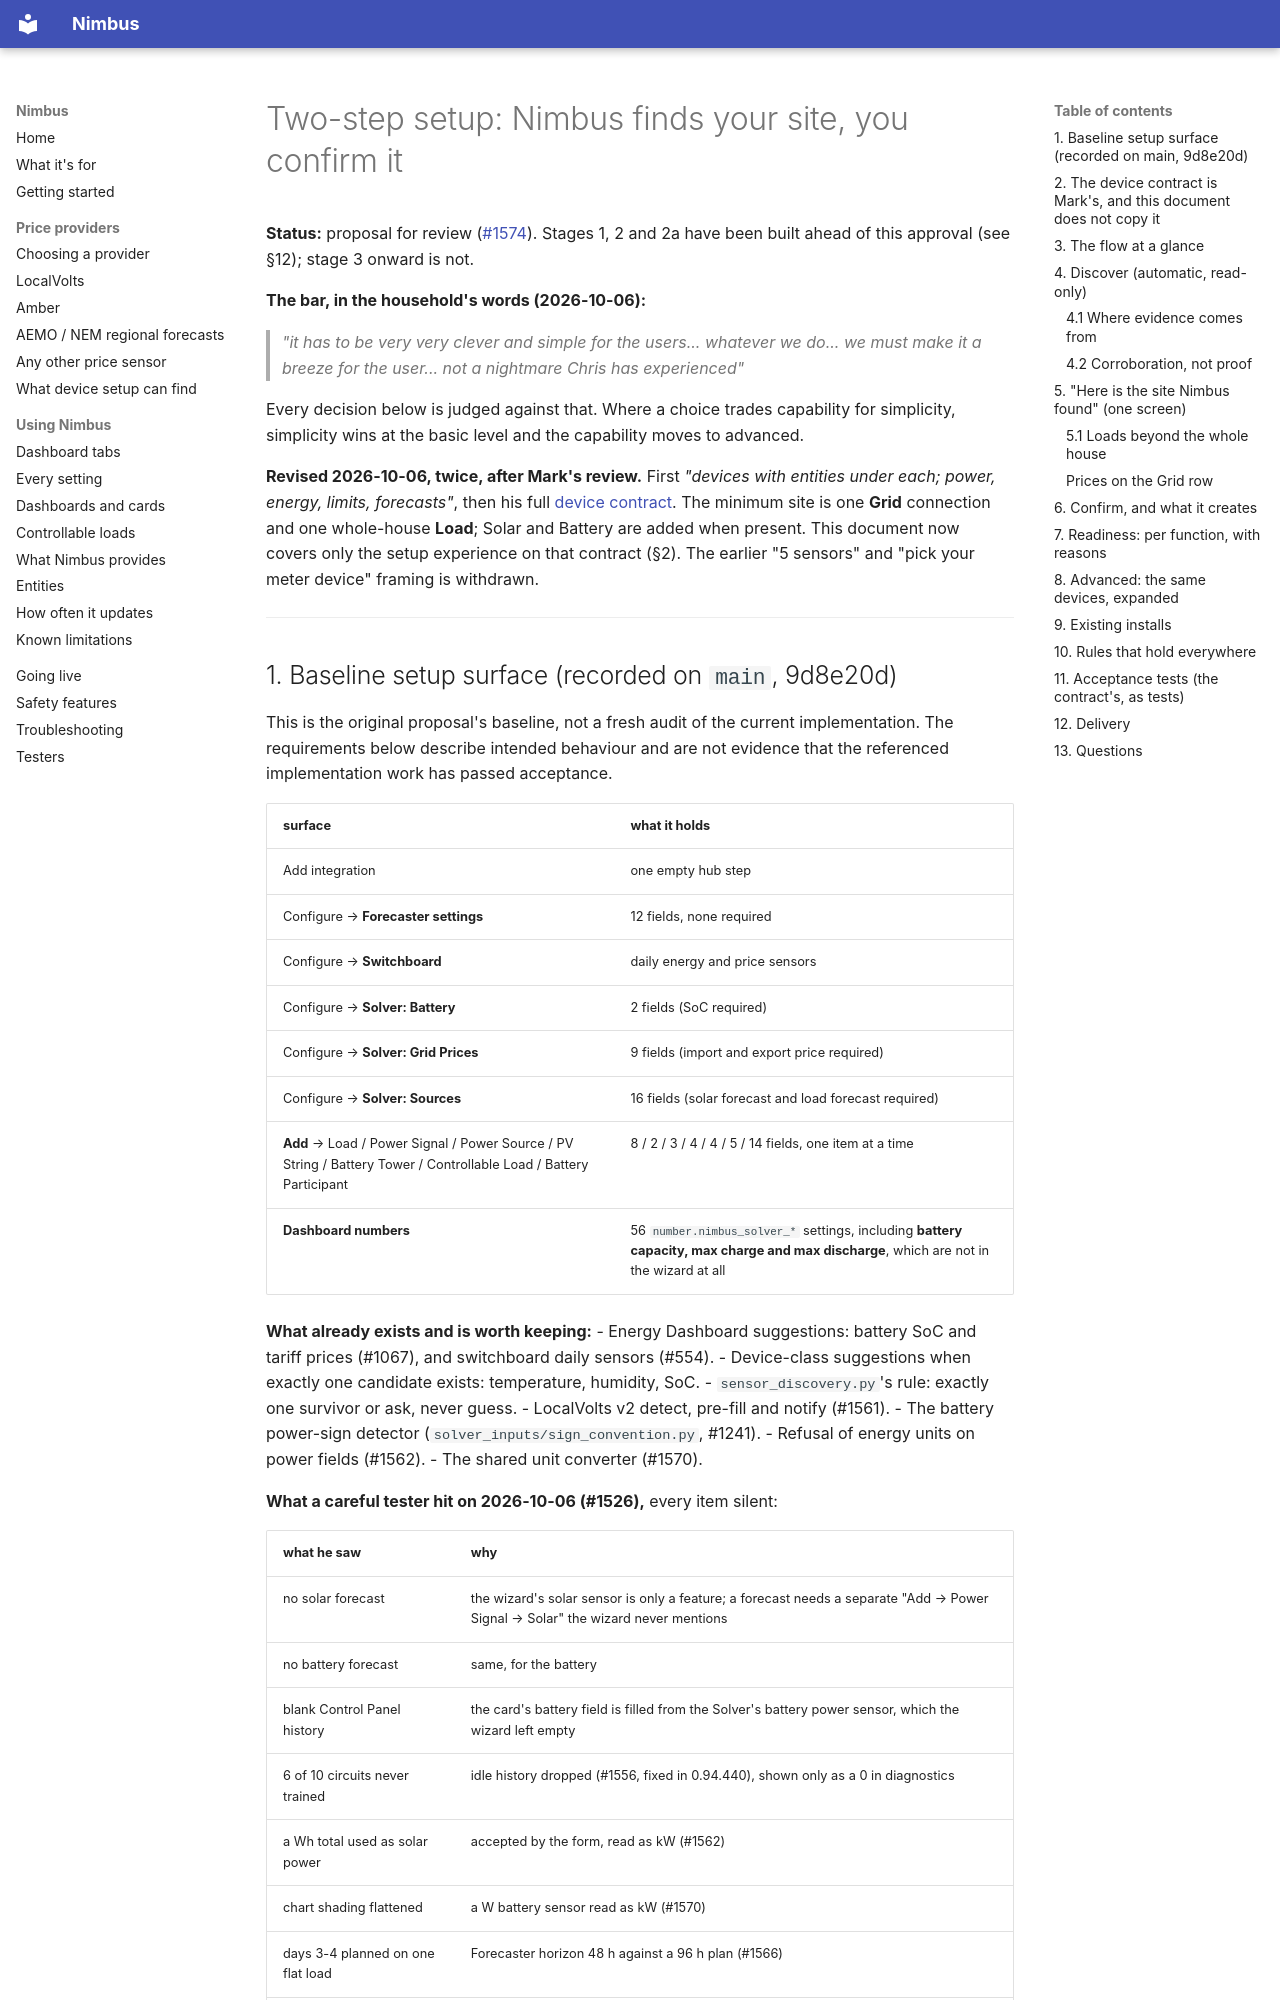

repository: code-imstillalive/nimbus · page: design/two-step-setup/index.html · generator: mkdocs

# Two-step setup: Nimbus finds your site, you confirm it

**Status:** proposal for review ([#1574](https://github.com/code-imstillalive/nimbus/issues/1574)). Stages 1, 2 and 2a have been built ahead of this approval (see §12); stage 3 onward is not.

**The bar, in the household's words (2026-10-06):**

> *"it has to be very very clever and simple for the users... whatever we do... we must make it a breeze for the user... not a nightmare Chris has experienced"*

Every decision below is judged against that. Where a choice trades capability for simplicity, simplicity wins at the basic level and the capability moves to advanced.

**Revised 2026-10-06, twice, after Mark's review.** First *"devices with entities under each; power, energy, limits, forecasts"*, then his full [device contract](https://github.com/code-imstillalive/nimbus/issues/1574#issuecomment-6015647317). The minimum site is one **Grid** connection and one whole-house **Load**; Solar and Battery are added when present. This document now covers only the setup experience on that contract (§2). The earlier "5 sensors" and "pick your meter device" framing is withdrawn.

---

## 1. Baseline setup surface (recorded on `main`, 9d8e20d)

This is the original proposal's baseline, not a fresh audit of the current implementation. The requirements below describe intended behaviour and are not evidence that the referenced implementation work has passed acceptance.

| surface | what it holds |
|---|---|
| Add integration | one empty hub step |
| Configure → **Forecaster settings** | 12 fields, none required |
| Configure → **Switchboard** | daily energy and price sensors |
| Configure → **Solver: Battery** | 2 fields (SoC required) |
| Configure → **Solver: Grid Prices** | 9 fields (import and export price required) |
| Configure → **Solver: Sources** | 16 fields (solar forecast and load forecast required) |
| **Add** → Load / Power Signal / Power Source / PV String / Battery Tower / Controllable Load / Battery Participant | 8 / 2 / 3 / 4 / 4 / 5 / 14 fields, one item at a time |
| **Dashboard numbers** | 56 `number.nimbus_solver_*` settings, including **battery capacity, max charge and max discharge**, which are not in the wizard at all |

**What already exists and is worth keeping:**
- Energy Dashboard suggestions: battery SoC and tariff prices (#1067), and switchboard daily sensors (#554).
- Device-class suggestions when exactly one candidate exists: temperature, humidity, SoC.
- `sensor_discovery.py`'s rule: exactly one survivor or ask, never guess.
- LocalVolts v2 detect, pre-fill and notify (#1561).
- The battery power-sign detector (`solver_inputs/sign_convention.py`, #1241).
- Refusal of energy units on power fields (#1562).
- The shared unit converter (#1570).

**What a careful tester hit on 2026-10-06 (#1526),** every item silent:

| what he saw | why |
|---|---|
| no solar forecast | the wizard's solar sensor is only a feature; a forecast needs a separate "Add → Power Signal → Solar" the wizard never mentions |
| no battery forecast | same, for the battery |
| blank Control Panel history | the card's battery field is filled from the Solver's battery power sensor, which the wizard left empty |
| 6 of 10 circuits never trained | idle history dropped (#1556, fixed in 0.94.440), shown only as a 0 in diagnostics |
| a Wh total used as solar power | accepted by the form, read as kW (#1562) |
| chart shading flattened | a W battery sensor read as kW (#1570) |
| days 3-4 planned on one flat load | Forecaster horizon 48 h against a 96 h plan (#1566) |
| the pool counted twice | a Load and the circuit it sits on, with no parent link (#1574 Q6) |

The pattern: **each physical sensor is asked for in up to four places, nothing links them, and a gap is only visible to someone who reads diagnostics.**

---
